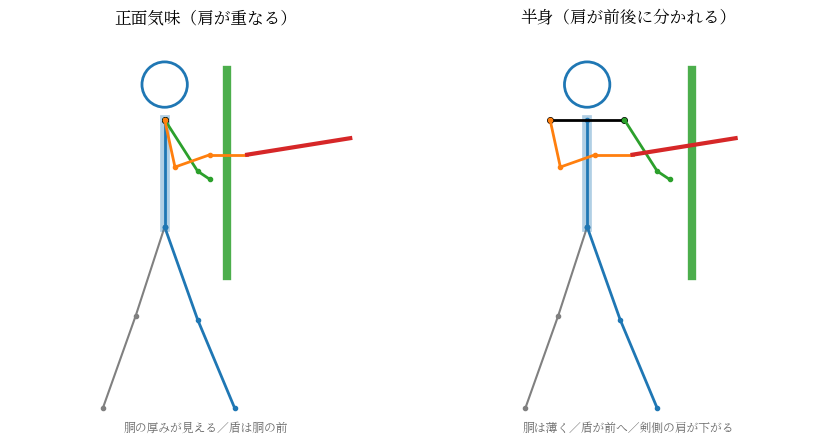

Generate this figure with matplotlib: (Note: this script raises an exception after producing the figure.)
#!/usr/bin/env python3
"""Line-only expression of body yaw: square stance vs bladed (hanshin) stance."""
import matplotlib
matplotlib.use("Agg")
import matplotlib.pyplot as plt
plt.rcParams["font.family"] = "Noto Serif CJK JP"
import pathlib

fig, axes = plt.subplots(1, 2, figsize=(8.6, 4.4))

def draw(ax, title, sho_f, sho_b, torso_hw, shield_dx, note):
    # legs (same for both): hip at (0, 0.95), front foot fwd, back foot back
    hip = (0.0, 0.95)
    ax.plot([hip[0], 0.16, 0.34], [hip[1], 0.5, 0.07], "o-", color="tab:blue", lw=2, ms=3)
    ax.plot([hip[0], -0.14, -0.30], [hip[1], 0.52, 0.07], "o-", color="gray", lw=1.5, ms=3)
    # torso: centre line + thickness hint
    top = (0.0, 1.47)
    ax.plot([hip[0], top[0]], [hip[1], top[1]], "-", color="tab:blue", lw=7, alpha=0.35)
    ax.plot([hip[0], top[0]], [hip[1], top[1]], "o-", color="tab:blue", lw=2, ms=3)
    # shoulders: front (shield side) and back (sword side)
    ax.plot([sho_b[0], sho_f[0]], [sho_b[1], sho_f[1]], "o-", color="black", lw=2, ms=4)
    # shield arm + shield (front shoulder)
    ax.plot([sho_f[0], sho_f[0] + 0.16, sho_f[0] + 0.22], [sho_f[1], 1.22, 1.18], "o-", color="tab:green", lw=2, ms=3)
    sc = (sho_f[0] + shield_dx, 1.21)
    ax.plot([sc[0], sc[0]], [sc[1] - 0.5, sc[1] + 0.5], "-", color="tab:green", lw=6, alpha=0.85)
    # sword arm (back shoulder) + sword
    ax.plot([sho_b[0], sho_b[0] + 0.05, sho_b[0] + 0.22], [sho_b[1], 1.24, 1.30], "o-", color="tab:orange", lw=2, ms=3)
    grip = (sho_b[0] + 0.22 + 0.18, 1.30)
    ax.plot([sho_b[0] + 0.22, grip[0]], [1.30, 1.30], "-", color="tab:orange", lw=2)
    ax.plot([grip[0], grip[0] + 0.5], [1.30, 1.38], "-", color="tab:red", lw=3)
    # head
    ax.add_patch(plt.Circle((top[0], 1.64), 0.11, fill=False, color="tab:blue", lw=2))
    ax.set_xlim(-0.75, 1.15); ax.set_ylim(-0.05, 1.9)
    ax.set_aspect("equal"); ax.axis("off")
    ax.set_title(title, fontsize=12)
    ax.text(0.2, -0.04 + 0.0, note, ha="center", fontsize=8.5, color="dimgray")

# square: shoulders overlap in projection (same x), torso thick, shield centred
draw(axes[0], "正面気味（肩が重なる）", (0.0, 1.47), (0.0, 1.47), 0.12, 0.30,
     "胴の厚みが見える／盾は胴の前")
# bladed: shield shoulder +0.18, sword shoulder -0.18, torso thin, shield forward
draw(axes[1], "半身（肩が前後に分かれる）", (0.18, 1.47), (-0.18, 1.47), 0.05, 0.33,
     "胴は薄く／盾が前へ／剣側の肩が下がる")
out = pathlib.Path.home() / "workspace/gladiator-game/stance-yaw-demo.png"
fig.tight_layout(); fig.savefig(out, dpi=130)
print("saved:", out)
